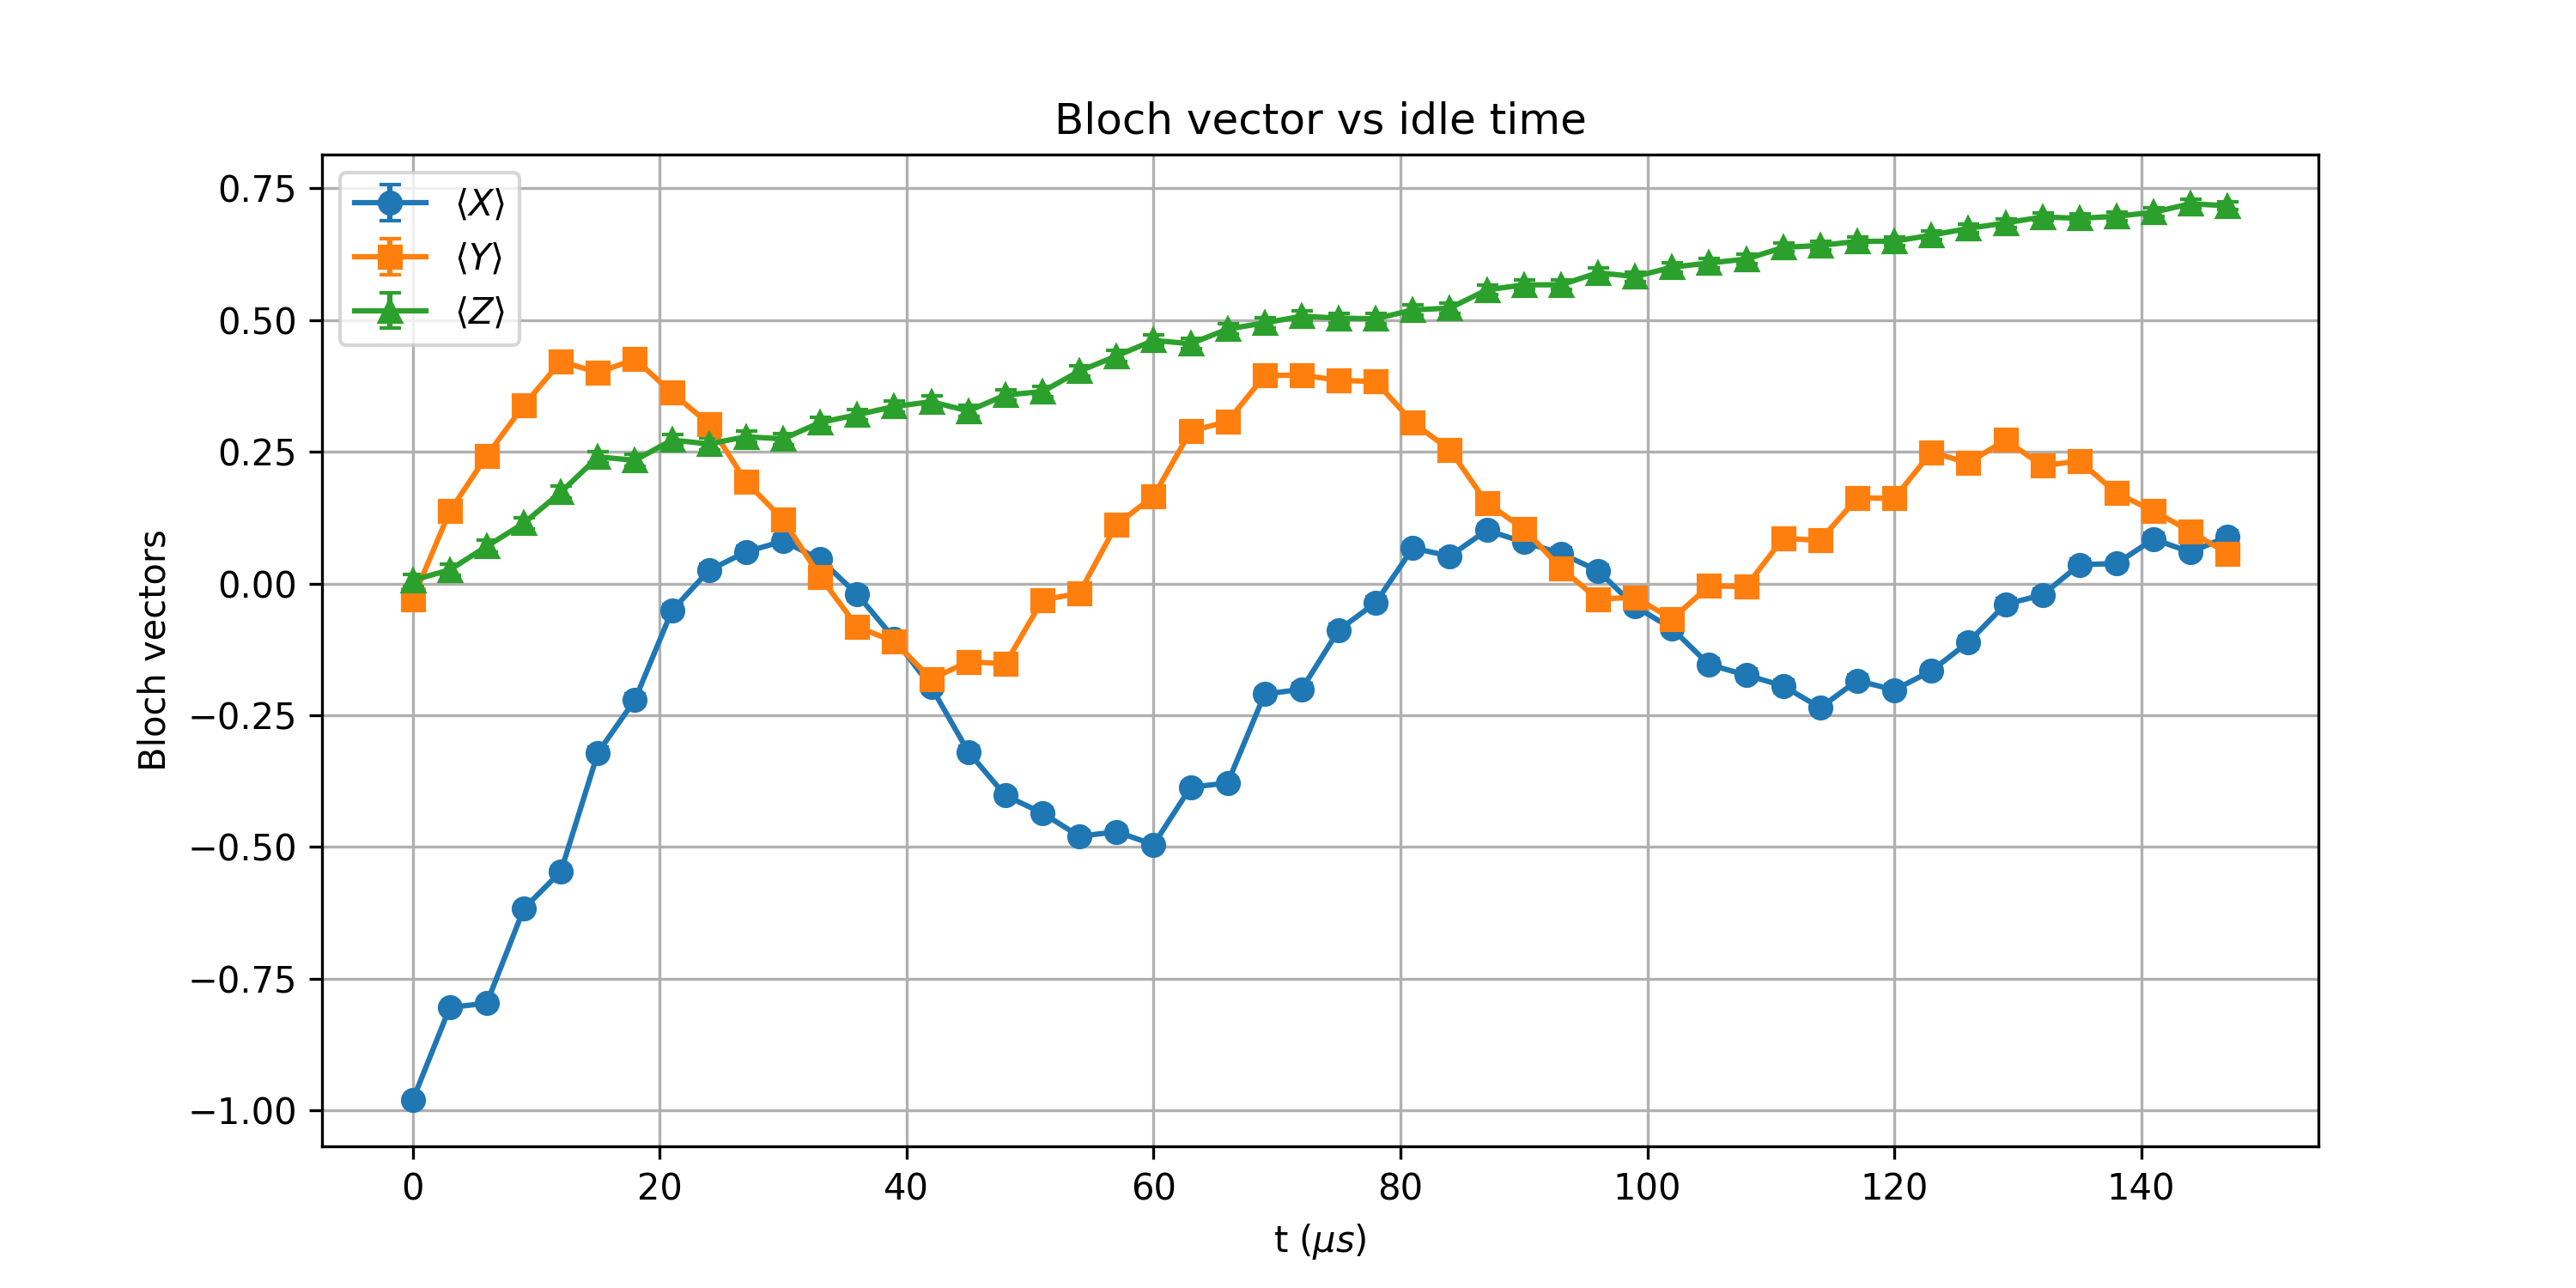

Data behind this chart, as committed beside it:
t_us, X_mean, Y_mean, Z_mean, X_std, Y_std, Z_std
0.0, -0.9807, -0.03003, 0.006104, 0.002159, 0.01104, 0.01105
3, -0.8049, 0.137, 0.02588, 0.006556, 0.01094, 0.01104
6, -0.7966, 0.2427, 0.07056, 0.006678, 0.01072, 0.01102
9, -0.6172, 0.3384, 0.1145, 0.008693, 0.0104, 0.01098
12, -0.5466, 0.4216, 0.1733, 0.009252, 0.01002, 0.01088
15, -0.3213, 0.4004, 0.2402, 0.01046, 0.01012, 0.01072
18, -0.2207, 0.4255, 0.2339, 0.01078, 0.009998, 0.01074
21.0, -0.05127, 0.3621, 0.2722, 0.01103, 0.0103, 0.01063
24, 0.0249, 0.303, 0.2649, 0.01105, 0.01053, 0.01065
27.0, 0.06006, 0.1929, 0.2786, 0.01103, 0.01084, 0.01061
30, 0.08032, 0.1211, 0.2744, 0.01101, 0.01097, 0.01062
33, 0.0459, 0.0127, 0.3057, 0.01104, 0.01105, 0.01052
36, -0.02075, -0.08228, 0.3203, 0.01105, 0.01101, 0.01047
39.0, -0.1045, -0.1104, 0.3359, 0.01099, 0.01098, 0.01041
42.0, -0.1965, -0.1814, 0.345, 0.01083, 0.01087, 0.01037
45, -0.3196, -0.1484, 0.3274, 0.01047, 0.01093, 0.01044
48, -0.4026, -0.1526, 0.3577, 0.01011, 0.01092, 0.01032
51, -0.4358, -0.03149, 0.3643, 0.009944, 0.01104, 0.01029
54.0, -0.48, -0.01831, 0.4031, 0.009693, 0.01105, 0.01011
57, -0.4712, 0.1118, 0.4319, 0.009745, 0.01098, 0.009965
60, -0.4958, 0.1655, 0.4614, 0.009595, 0.0109, 0.009802
63.0, -0.387, 0.2893, 0.4551, 0.01019, 0.01058, 0.009838
66, -0.3787, 0.3074, 0.4829, 0.01023, 0.01051, 0.009675
69.0, -0.21, 0.3945, 0.4946, 0.0108, 0.01015, 0.009602
72, -0.2009, 0.3958, 0.5073, 0.01082, 0.01015, 0.009521
75.0, -0.08838, 0.3855, 0.5037, 0.01101, 0.01019, 0.009545
78.0, -0.03638, 0.3833, 0.5024, 0.01104, 0.0102, 0.009553
81, 0.06714, 0.3054, 0.5193, 0.01102, 0.01052, 0.009442
84.0, 0.052, 0.2539, 0.5227, 0.01103, 0.01069, 0.009419
87, 0.1011, 0.1526, 0.5574, 0.01099, 0.01092, 0.009173
90, 0.07837, 0.1038, 0.5669, 0.01101, 0.01099, 0.009102
93.0, 0.05688, 0.02881, 0.5669, 0.01103, 0.01104, 0.009102
96, 0.02441, -0.02954, 0.5898, 0.01105, 0.01104, 0.008922
99.0, -0.04346, -0.02637, 0.5825, 0.01104, 0.01104, 0.00898
102, -0.08569, -0.06738, 0.6003, 0.01101, 0.01102, 0.008836
105, -0.1543, -0.004883, 0.6084, 0.01092, 0.01105, 0.008768
108.0, -0.1736, -0.005615, 0.6157, 0.01088, 0.01105, 0.008706
111, -0.1946, 0.08569, 0.6379, 0.01084, 0.01101, 0.008508
114, -0.2358, 0.08179, 0.6416, 0.01074, 0.01101, 0.008475
117, -0.1843, 0.1624, 0.6494, 0.01086, 0.0109, 0.008402
120, -0.2021, 0.1616, 0.6497, 0.01082, 0.0109, 0.008399
123, -0.166, 0.2493, 0.6611, 0.0109, 0.0107, 0.008289
126.0, -0.1113, 0.2288, 0.6741, 0.01098, 0.01076, 0.008161
129.0, -0.03955, 0.2725, 0.6843, 0.01104, 0.01063, 0.008056
132, -0.02173, 0.2234, 0.6958, 0.01105, 0.01077, 0.007935
135, 0.03564, 0.2327, 0.6931, 0.01104, 0.01075, 0.007964
138.0, 0.03784, 0.1714, 0.697, 0.01104, 0.01089, 0.007922
141, 0.08423, 0.1377, 0.7046, 0.01101, 0.01094, 0.00784
144, 0.05933, 0.09863, 0.7209, 0.01103, 0.01099, 0.007657
147.0, 0.08936, 0.05664, 0.7168, 0.011, 0.01103, 0.007704
